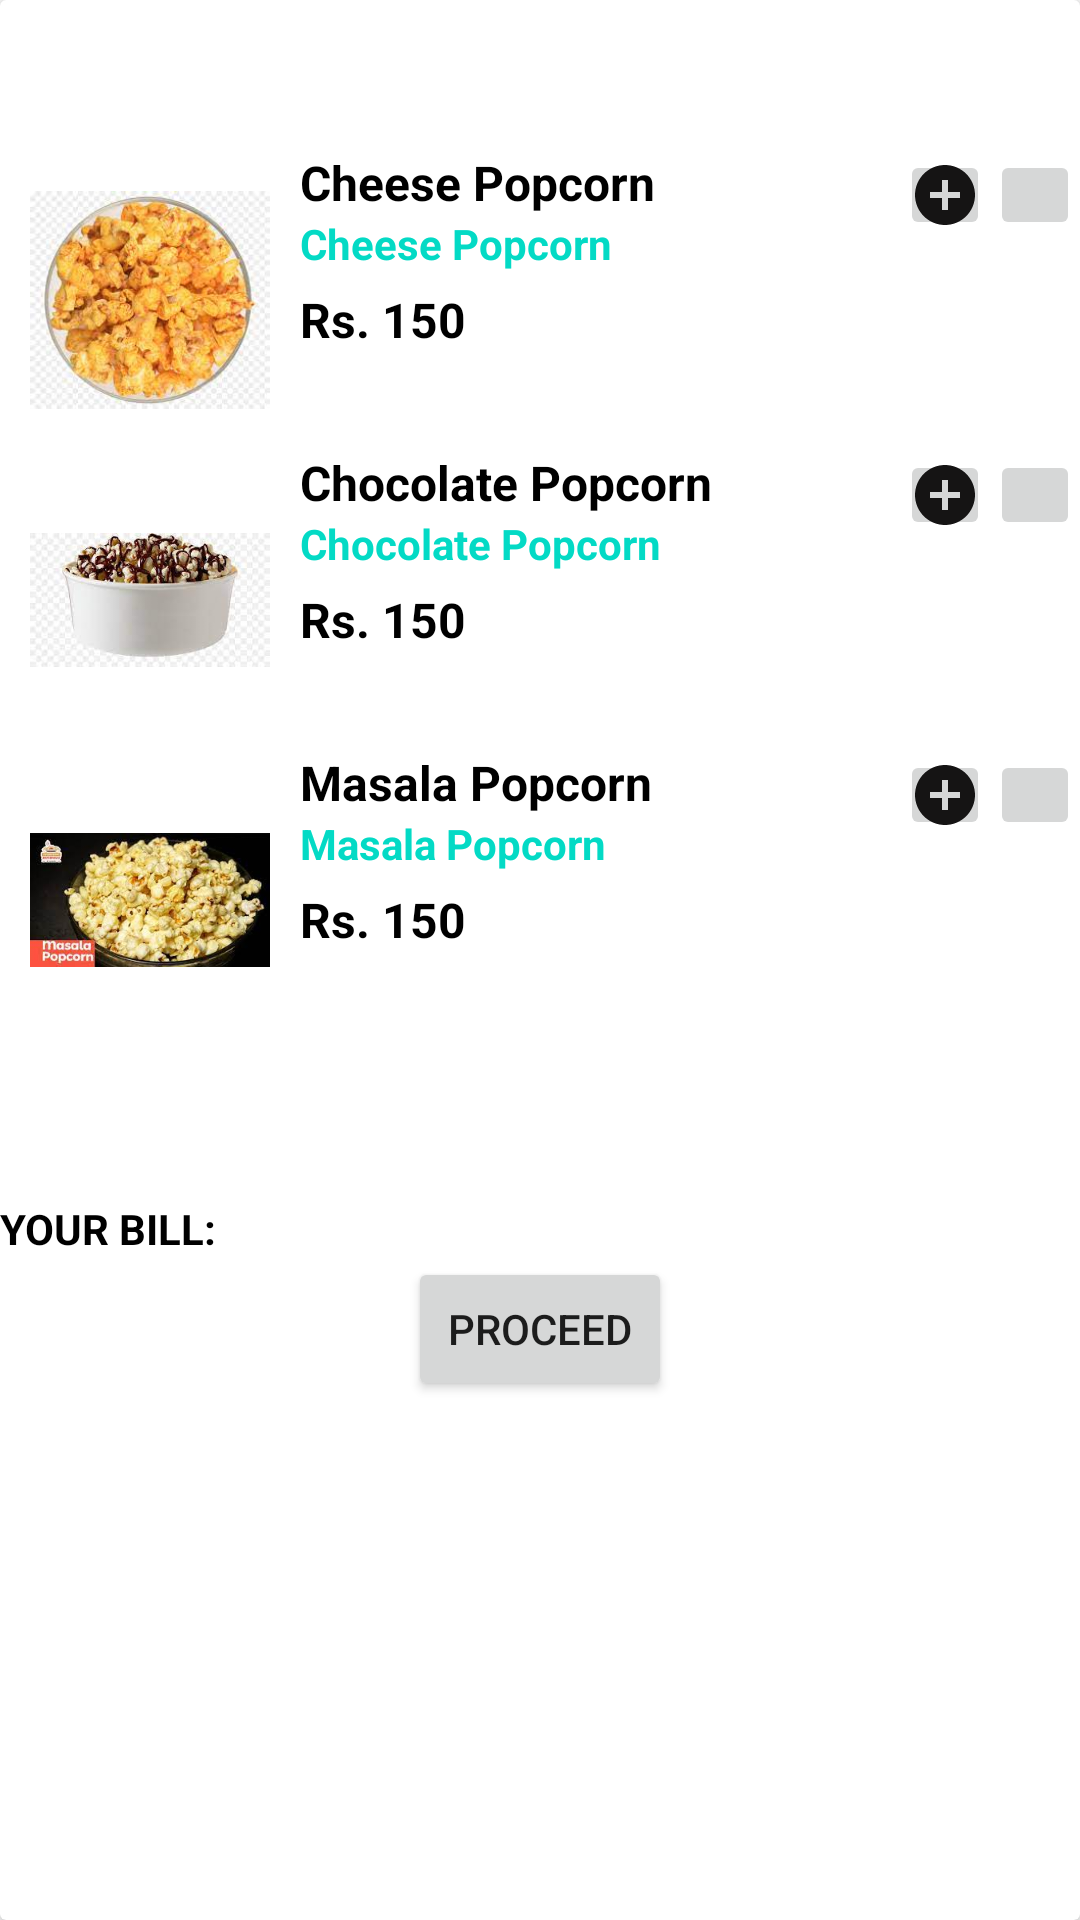

Write the Android layout XML for this screen, with the resource values it uses.
<!-- AndroidManifest.xml: application theme Theme.NewAPp -->
<!-- res/layout/popcorn_activity.xml -->
<?xml version="1.0" encoding="utf-8"?>

<androidx.cardview.widget.CardView xmlns:android="http://schemas.android.com/apk/res/android"
    xmlns:app="http://schemas.android.com/apk/res-auto"
    xmlns:tools="http://schemas.android.com/tools"
    app:cardElevation="3dp"
    android:layout_margin="5dp"
    android:layout_width="match_parent"
    android:layout_height="wrap_content"
    tools:context=".Popcorn">
    <androidx.constraintlayout.widget.ConstraintLayout
        android:layout_width="match_parent"
        android:layout_height="wrap_content"
        android:layout_marginTop="50dp">

        <LinearLayout
            android:orientation="horizontal"
            android:layout_width="match_parent"
            android:layout_height="wrap_content"
            app:layout_constraintBottom_toBottomOf="parent"
            app:layout_constraintEnd_toEndOf="parent"
            app:layout_constraintStart_toStartOf="parent"
            app:layout_constraintTop_toTopOf="parent">

            <ImageView
                android:layout_margin="10dp"
                android:layout_width="80dp"
                android:layout_height="80dp"
                android:src="@drawable/cheese"
                />

            <LinearLayout
                android:orientation="vertical"
                android:layout_width="match_parent"
                android:layout_height="wrap_content">
                <com.google.android.material.textview.MaterialTextView
                    android:layout_width="wrap_content"
                    android:layout_height="wrap_content"
                    android:text="Cheese Popcorn"
                    android:textSize="16sp"
                    android:textStyle="bold"
                    android:textColor="@color/black"
                    />
                <com.google.android.material.textview.MaterialTextView
                    android:layout_width="wrap_content"
                    android:layout_height="wrap_content"
                    android:text="Cheese Popcorn"
                    android:textSize="14sp"
                    android:textStyle="bold"
                    android:textColor="@color/teal_200"
                    />

                <com.google.android.material.textview.MaterialTextView
                    android:layout_width="wrap_content"
                    android:layout_height="wrap_content"
                    android:text="Rs. 150"
                    android:layout_marginTop="5dp"
                    android:textSize="16sp"
                    android:textStyle="bold"
                    android:textColor="@color/black"
                    />
            </LinearLayout>
        </LinearLayout>

        <ImageButton
            android:id="@+id/addcheesepop"
            android:layout_width="30dp"
            android:layout_height="30dp"
            android:src="@drawable/ic_baseline_add_circle_24"
            app:layout_constraintEnd_toStartOf="@+id/deletecheesepop"
            tools:ignore="MissingConstraints" />

        <ImageButton
            android:id="@+id/deletecheesepop"
            android:layout_width="30dp"
            android:layout_height="30dp"
            android:src="@drawable/ic_baseline_delete_24"
            app:layout_constraintEnd_toEndOf="parent"
            app:layout_constraintTop_toTopOf="parent" />
    </androidx.constraintlayout.widget.ConstraintLayout>

    <androidx.constraintlayout.widget.ConstraintLayout
        android:layout_width="match_parent"
        xmlns:app="http://schemas.android.com/apk/res-auto"
        xmlns:tools="http://schemas.android.com/tools"
        android:layout_height="wrap_content"
        android:orientation="vertical"
        android:layout_marginTop="150dp">

        <LinearLayout
            android:orientation="horizontal"
            android:layout_width="match_parent"
            android:layout_height="wrap_content"
            app:layout_constraintBottom_toBottomOf="parent"
            app:layout_constraintEnd_toEndOf="parent"
            app:layout_constraintStart_toStartOf="parent"
            app:layout_constraintTop_toTopOf="parent">

            <ImageView
                android:layout_margin="10dp"
                android:layout_width="80dp"
                android:layout_height="80dp"
                android:src="@drawable/chocolate"
                />

            <LinearLayout
                android:orientation="vertical"
                android:layout_width="match_parent"
                android:layout_height="wrap_content">
                <com.google.android.material.textview.MaterialTextView
                    android:layout_width="wrap_content"
                    android:layout_height="wrap_content"
                    android:text="Chocolate Popcorn"
                    android:textSize="16sp"
                    android:textStyle="bold"
                    android:textColor="@color/black"
                    />
                <com.google.android.material.textview.MaterialTextView
                    android:layout_width="wrap_content"
                    android:layout_height="wrap_content"
                    android:text="Chocolate Popcorn"
                    android:textSize="14sp"
                    android:textStyle="bold"
                    android:textColor="@color/teal_200"
                    />

                <com.google.android.material.textview.MaterialTextView
                    android:layout_width="wrap_content"
                    android:layout_height="wrap_content"
                    android:text="Rs. 150"
                    android:layout_marginTop="5dp"
                    android:textSize="16sp"
                    android:textStyle="bold"
                    android:textColor="@color/black"
                    />
            </LinearLayout>
        </LinearLayout>

        <ImageButton
            android:id="@+id/addchocolatepop"
            android:layout_width="30dp"
            android:layout_height="30dp"
            android:src="@drawable/ic_baseline_add_circle_24"
            app:layout_constraintEnd_toStartOf="@+id/deletechocolatepop"
            tools:ignore="MissingConstraints" />
        <ImageButton
            android:id="@+id/deletechocolatepop"
            android:layout_width="30dp"
            android:layout_height="30dp"
            android:src="@drawable/ic_baseline_delete_24"
            app:layout_constraintEnd_toEndOf="parent"
            app:layout_constraintTop_toTopOf="parent"/>

    </androidx.constraintlayout.widget.ConstraintLayout>

    <androidx.constraintlayout.widget.ConstraintLayout
        xmlns:app="http://schemas.android.com/apk/res-auto"
        xmlns:tools="http://schemas.android.com/tools"
        android:layout_width="match_parent"
        android:layout_height="wrap_content"
        android:orientation="vertical"
        android:layout_marginTop="250dp">

        <LinearLayout
            android:orientation="horizontal"
            android:layout_width="match_parent"
            android:layout_height="wrap_content"
            app:layout_constraintBottom_toBottomOf="parent"
            app:layout_constraintEnd_toEndOf="parent"
            app:layout_constraintStart_toStartOf="parent"
            app:layout_constraintTop_toTopOf="parent">

            <ImageView
                android:layout_margin="10dp"
                android:layout_width="80dp"
                android:layout_height="80dp"
                android:src="@drawable/masala"
                />

            <LinearLayout
                android:orientation="vertical"
                android:layout_width="match_parent"
                android:layout_height="wrap_content">
                <com.google.android.material.textview.MaterialTextView
                    android:layout_width="wrap_content"
                    android:layout_height="wrap_content"
                    android:text="Masala Popcorn"
                    android:textSize="16sp"
                    android:textStyle="bold"
                    android:textColor="@color/black"
                    />
                <com.google.android.material.textview.MaterialTextView
                    android:layout_width="wrap_content"
                    android:layout_height="wrap_content"
                    android:text="Masala Popcorn"
                    android:textSize="14sp"
                    android:textStyle="bold"
                    android:textColor="@color/teal_200"
                    />

                <com.google.android.material.textview.MaterialTextView
                    android:layout_width="wrap_content"
                    android:layout_height="wrap_content"
                    android:text="Rs. 150"
                    android:layout_marginTop="5dp"
                    android:textSize="16sp"
                    android:textStyle="bold"
                    android:textColor="@color/black"
                    />
            </LinearLayout>
        </LinearLayout>

        <ImageButton
            android:id="@+id/addmasalapop"
            android:layout_width="30dp"
            android:layout_height="30dp"
            android:src="@drawable/ic_baseline_add_circle_24"
            app:layout_constraintEnd_toStartOf="@+id/deletemasalapop"
            tools:ignore="MissingConstraints" />
        <ImageButton
            android:id="@+id/deletemasalapop"
            android:layout_width="30dp"
            android:layout_height="30dp"
            android:src="@drawable/ic_baseline_delete_24"
            app:layout_constraintEnd_toEndOf="parent"
            app:layout_constraintTop_toTopOf="parent"/>
    </androidx.constraintlayout.widget.ConstraintLayout>

    <androidx.constraintlayout.widget.ConstraintLayout
        android:layout_width="match_parent"
        android:layout_height="wrap_content"
        android:orientation="vertical"
        android:layout_marginTop="400dp">

        <TextView
            android:id="@+id/billtext"
            android:layout_width="match_parent"
            android:layout_height="wrap_content"
            android:text="YOUR BILL: "
            android:textSize="14sp"
            android:textColor="@color/black"
            android:textStyle="bold"
            tools:ignore="MissingConstraints" />

        <Button
            android:id="@+id/proceedbtn"
            android:layout_width="wrap_content"
            android:layout_height="wrap_content"
            android:text="Proceed"
            app:layout_constraintBottom_toBottomOf="parent"
            app:layout_constraintEnd_toEndOf="@+id/billtext"
            app:layout_constraintStart_toStartOf="parent"
            app:layout_constraintTop_toBottomOf="@+id/billtext" />


    </androidx.constraintlayout.widget.ConstraintLayout>
</androidx.cardview.widget.CardView>
<!-- resources referenced by this layout -->
<resources>
  <!-- drawable cheese: jpg bitmap (drawable-v24, 9845 bytes) -->
  <!-- drawable chocolate: jpg bitmap (drawable-v24, 7407 bytes) -->
  <!-- drawable ic_baseline_add_circle_24 (drawable) -->
  <vector android:height="24dp" android:tint="#151414"
      android:viewportHeight="24" android:viewportWidth="24"
      android:width="24dp" xmlns:android="http://schemas.android.com/apk/res/android">
      <path android:fillColor="@android:color/white" android:pathData="M12,2C6.48,2 2,6.48 2,12s4.48,10 10,10 10,-4.48 10,-10S17.52,2 12,2zM17,13h-4v4h-2v-4L7,13v-2h4L11,7h2v4h4v2z"/>
  </vector>
  <!-- drawable masala: jpg bitmap (drawable-v24, 11363 bytes) -->
  <style name="Theme.NewAPp" parent="Theme.MaterialComponents.DayNight.DarkActionBar">
          
          <item name="colorPrimary">@color/purple_500</item>
          <item name="colorPrimaryVariant">@color/purple_700</item>
          <item name="colorOnPrimary">@color/white</item>
          
          <item name="colorSecondary">@color/teal_200</item>
          <item name="colorSecondaryVariant">@color/teal_700</item>
          <item name="colorOnSecondary">@color/black</item>
          
          <item name="android:statusBarColor" tools:targetApi="l">?attr/colorPrimaryVariant</item>
          
      </style>
  <!-- not gathered from this repository: default colours our renderer supplied (Android Studio template values) -->
  <color name="purple_500">#FF6200EE</color>
  <color name="purple_700">#FF3700B3</color>
  <color name="teal_200">#FF03DAC5</color>
  <color name="teal_700">#FF018786</color>
  <color name="black">#FF000000</color>
  <color name="white">#FFFFFFFF</color>
</resources>
